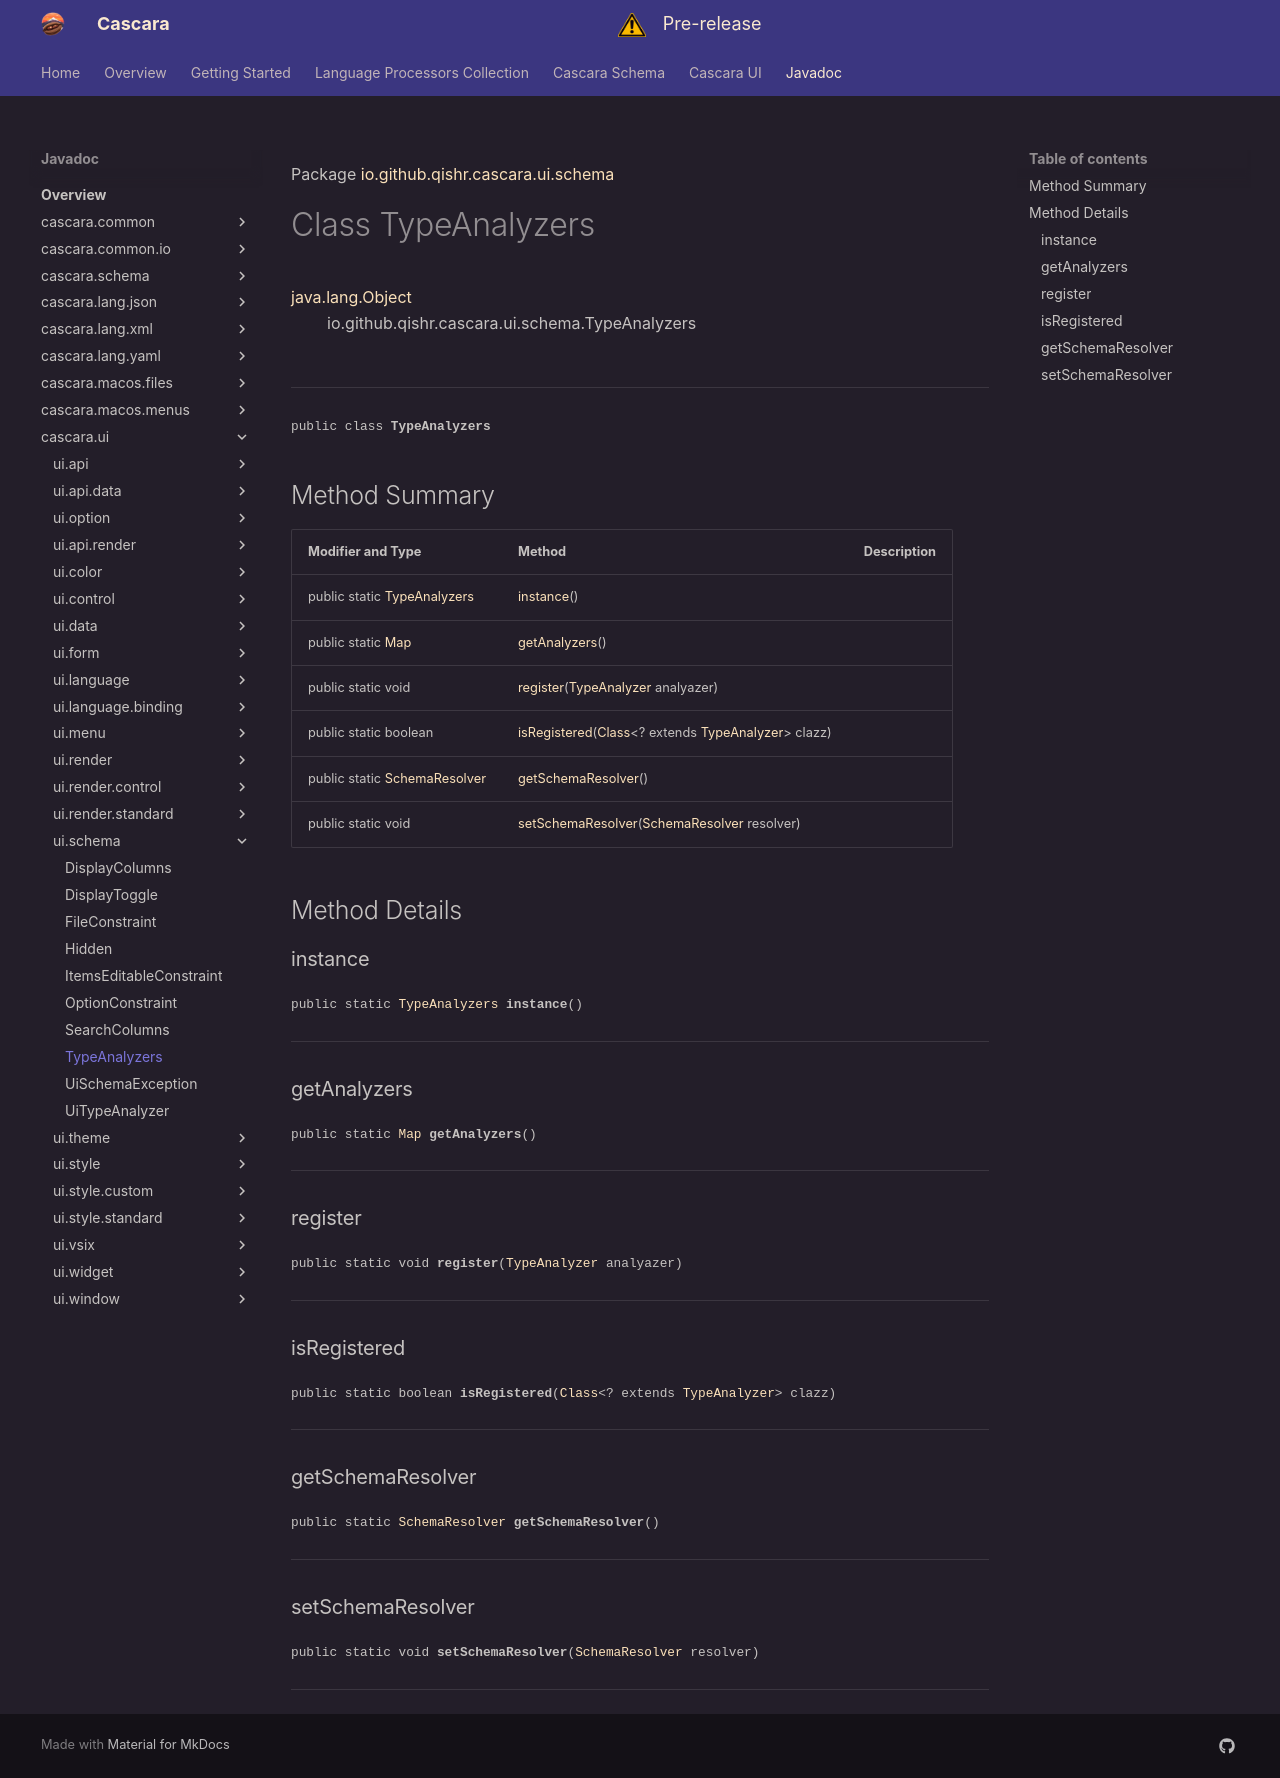

repository: qishr/qishr.github.io · page: javadoc/latest/cascara.ui/io/github/qishr/cascara/ui/schema/TypeAnalyzers/index.html · generator: mkdocs

Package [io.github.qishr.cascara.ui.schema](index.md)

# Class TypeAnalyzers
[java.lang.Object](https://docs.oracle.com/en/java/javase/24/docs/api/java.base/java/lang/Object.html)<br/>
        io.github.qishr.cascara.ui.schema.TypeAnalyzers<br/>
<br/>

----

<span style="font-family: monospace; font-size: 80%;">public class __TypeAnalyzers__</span>


## Method Summary

| Modifier and Type                                                                                                         | Method                                                                                                                                                                                                                                             | Description |
|---------------------------------------------------------------------------------------------------------------------------|----------------------------------------------------------------------------------------------------------------------------------------------------------------------------------------------------------------------------------------------------|-------------|
| public static [TypeAnalyzers](../../../../../../io/github/qishr/cascara/ui/schema/TypeAnalyzers.md)                       | [instance](#instance)()                                                                                                                                                                                                                            |             |
| public static [Map](https://docs.oracle.com/en/java/javase/24/docs/api/java.base/java/util/Map.html)                      | [getAnalyzers](#getanalyzers)()                                                                                                                                                                                                                    |             |
| public static void                                                                                                        | [register](#register)([TypeAnalyzer](../../../../../../../cascara.schema/io/github/qishr/cascara/schema/util/TypeAnalyzer.md) analyazer)                                                                                                           |             |
| public static boolean                                                                                                     | [isRegistered](#isregistered)([Class](https://docs.oracle.com/en/java/javase/24/docs/api/java.base/java/lang/Class.html)<? extends [TypeAnalyzer](../../../../../../../cascara.schema/io/github/qishr/cascara/schema/util/TypeAnalyzer.md)> clazz) |             |
| public static [SchemaResolver](../../../../../../../cascara.schema/io/github/qishr/cascara/schema/util/SchemaResolver.md) | [getSchemaResolver](#getschemaresolver)()                                                                                                                                                                                                          |             |
| public static void                                                                                                        | [setSchemaResolver](#setschemaresolver)([SchemaResolver](../../../../../../../cascara.schema/io/github/qishr/cascara/schema/util/SchemaResolver.md) resolver)                                                                                      |             |



## Method Details

### instance

<span style="font-family: monospace; font-size: 80%;">public static [TypeAnalyzers](../../../../../../io/github/qishr/cascara/ui/schema/TypeAnalyzers.md) __instance__()</span>




---

### getAnalyzers

<span style="font-family: monospace; font-size: 80%;">public static [Map](https://docs.oracle.com/en/java/javase/24/docs/api/java.base/java/util/Map.html) __getAnalyzers__()</span>




---

### register

<span style="font-family: monospace; font-size: 80%;">public static void __register__([TypeAnalyzer](../../../../../../../cascara.schema/io/github/qishr/cascara/schema/util/TypeAnalyzer.md) analyazer)</span>




---

### isRegistered

<span style="font-family: monospace; font-size: 80%;">public static boolean __isRegistered__([Class](https://docs.oracle.com/en/java/javase/24/docs/api/java.base/java/lang/Class.html)<? extends [TypeAnalyzer](../../../../../../../cascara.schema/io/github/qishr/cascara/schema/util/TypeAnalyzer.md)> clazz)</span>




---

### getSchemaResolver

<span style="font-family: monospace; font-size: 80%;">public static [SchemaResolver](../../../../../../../cascara.schema/io/github/qishr/cascara/schema/util/SchemaResolver.md) __getSchemaResolver__()</span>




---

### setSchemaResolver

<span style="font-family: monospace; font-size: 80%;">public static void __setSchemaResolver__([SchemaResolver](../../../../../../../cascara.schema/io/github/qishr/cascara/schema/util/SchemaResolver.md) resolver)</span>




---
